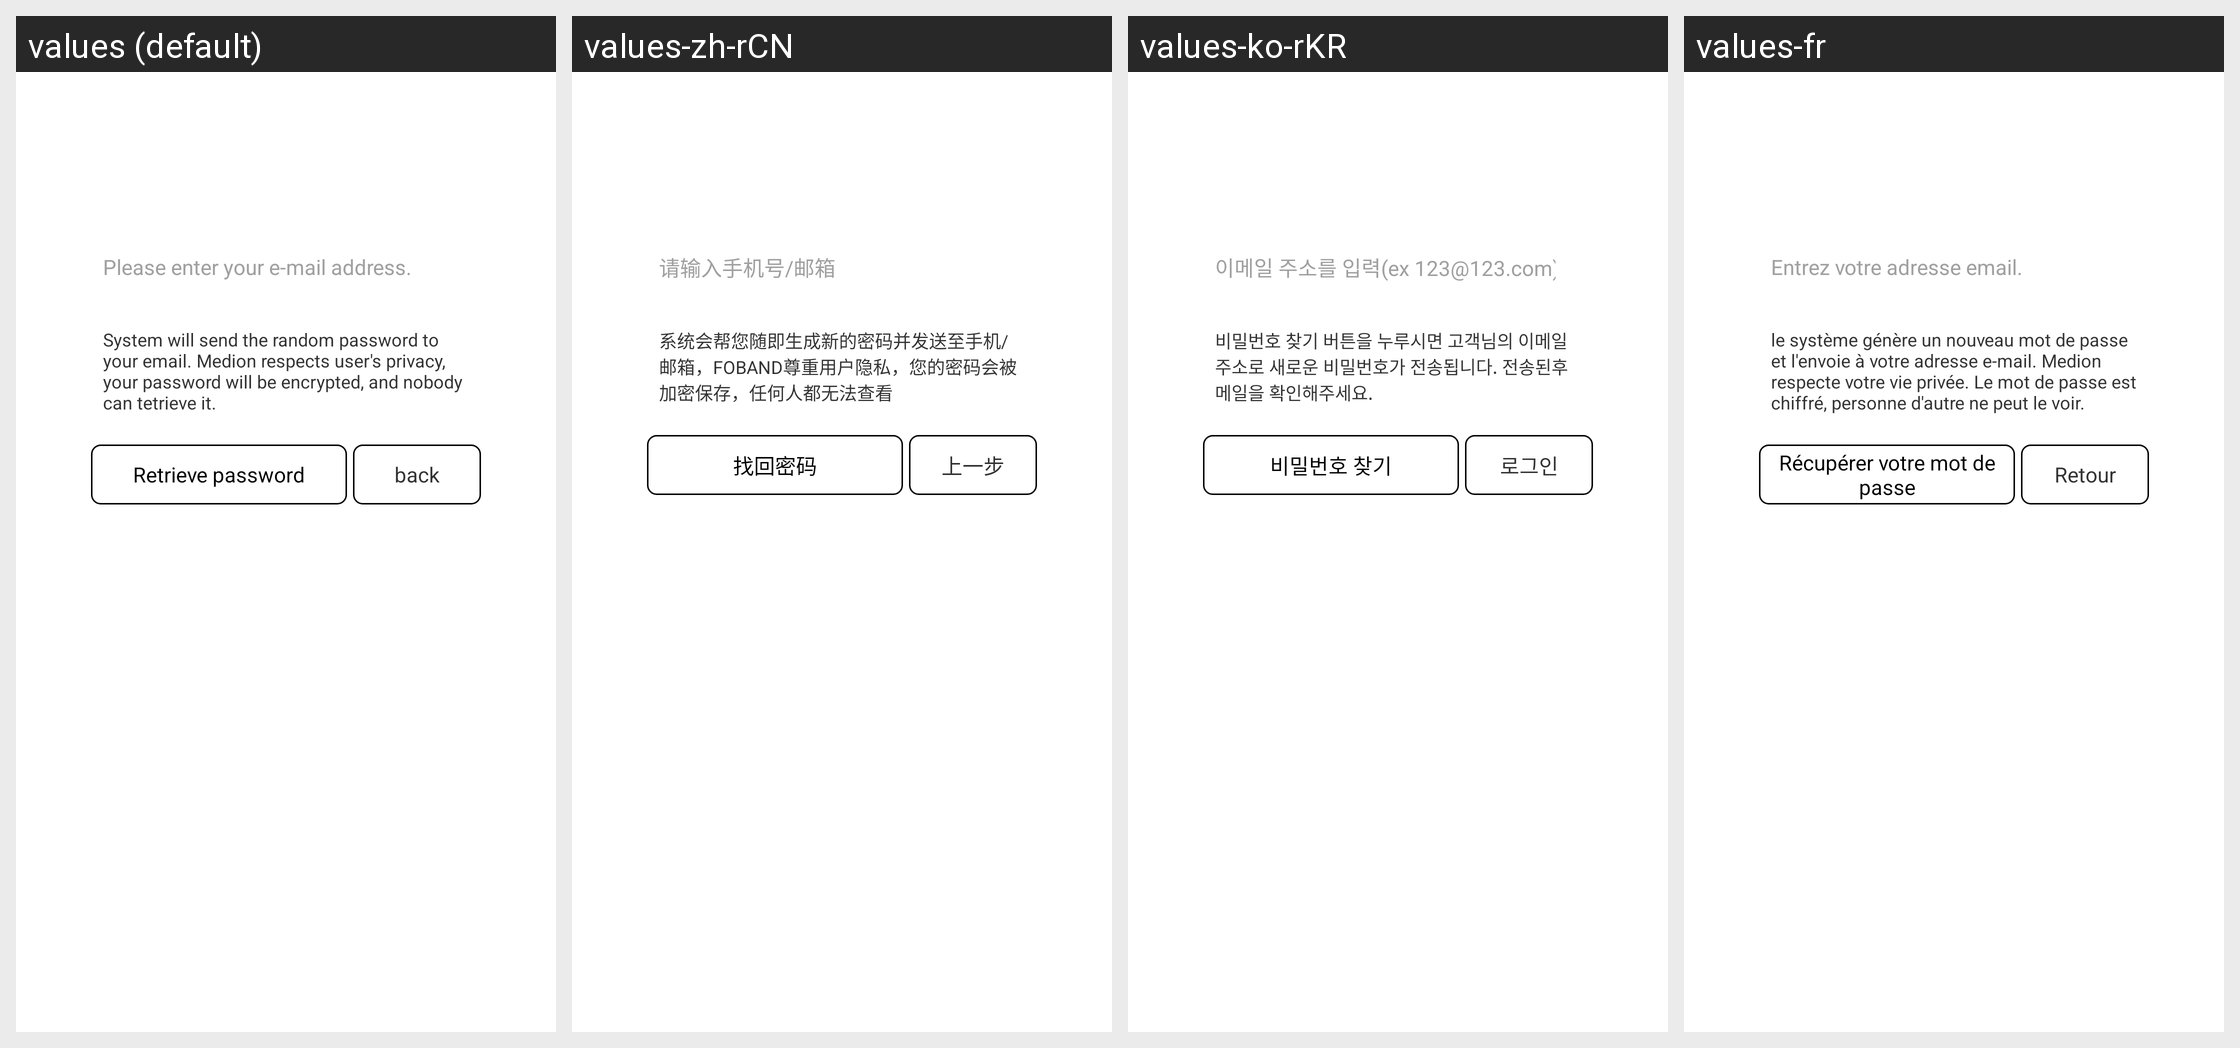

Here is an Android app screen in its default locale and in the app's own translations. Write out the translated-string differences for the strings that appear on this screen.
Android screen res/layout/activity_password_recovered.xml rendered under 4 locales, left to right: values (default), values-zh-rCN, values-ko-rKR, values-fr. Device: Nexus 5 (rendered at 1080×1920; each locale shown at half size, 540×960, under a caption strip naming it); theme Theme.AppStartLoadTranslucent.
Other locales in the repository, not shown: values-da, values-de, values-nl.
Strings drawn on this screen, with the default value and each locale's value (text and hints the layout hard-codes, and strings that could not be matched under every locale, appear in the picture but are not listed):

string_user_account
  values: Please enter your e-mail address.
  values-zh-rCN: 请输入手机号/邮箱
  values-ko-rKR: 이메일 주소를 입력(ex 123@123.com)
  values-fr: Entrez votre adresse email.

string_user_password_recover_content
  values: System will send the random password to your email. Medion respects user's privacy, your password will be encrypted, and nobody can tetrieve it.
  values-zh-rCN: 系统会帮您随即生成新的密码并发送至手机/邮箱，FOBAND尊重用户隐私，您的密码会被加密保存，任何人都无法查看
  values-ko-rKR: 비밀번호 찾기 버튼을 누루시면 고객님의 이메일 주소로 새로운 비밀번호가 전송됩니다. 전송된후 메일을 확인해주세요.
  values-fr: le système génère un nouveau mot de passe et l'envoie à votre adresse e-mail. Medion respecte votre vie privée. Le mot de passe est chiffré, personne d'autre ne peut le voir.

string_user_password_complete
  values: Retrieve password
  values-zh-rCN: 找回密码
  values-ko-rKR: 비밀번호 찾기
  values-fr: Récupérer votre mot de passe

string_user_passwrod_recovered_back
  values: back
  values-zh-rCN: 上一步
  values-ko-rKR: 로그인
  values-fr: Retour
